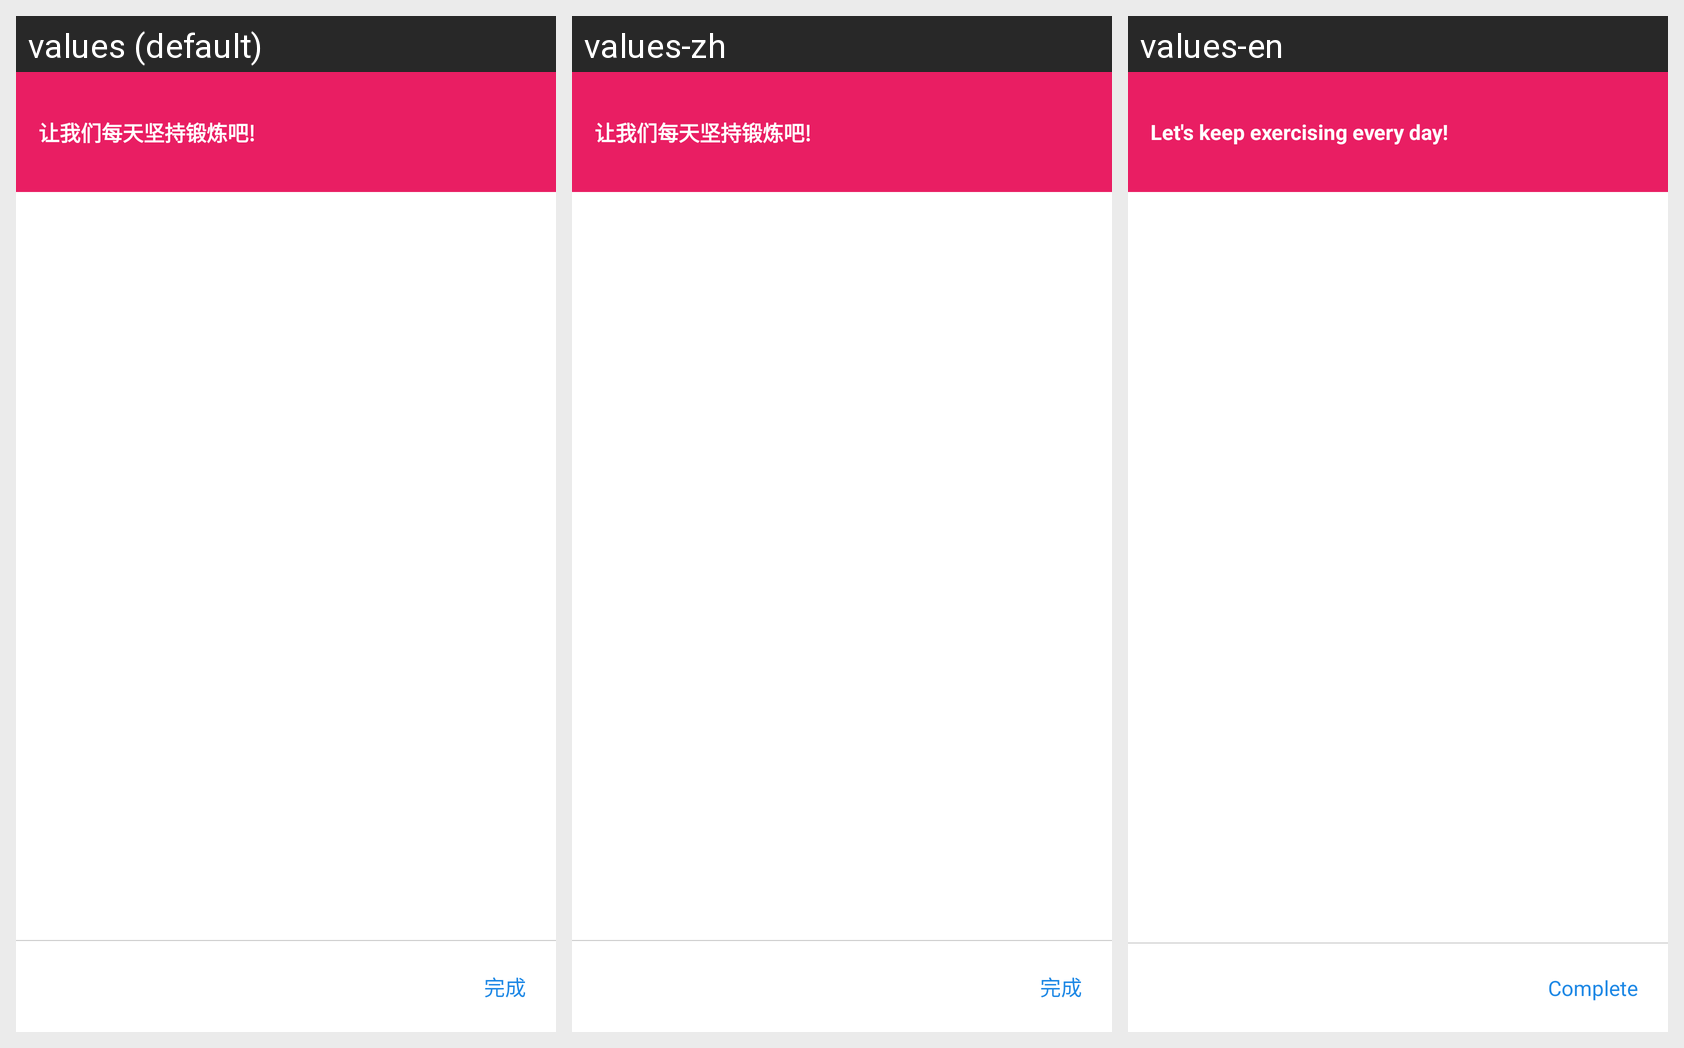

Strings drawn on this Android screen and how each of the app's shown locales translates them:
Android screen res/layout/lw_dialog_finish_noti.xml rendered under 3 locales, left to right: values (default), values-zh, values-en. Device: Nexus 5 (rendered at 1080×1920; each locale shown at half size, 540×960, under a caption strip naming it); theme Theme.MaterialComponents.DayNight.NoActionBar.
Strings drawn on this screen, with the default value and each locale's value (text and hints the layout hard-codes, and strings that could not be matched under every locale, appear in the picture but are not listed):

lw_let_us_train_every_day
  values: 让我们每天坚持锻炼吧!
  values-zh: 让我们每天坚持锻炼吧!  [not translated; the default value is used]
  values-en: Let's keep exercising every day!

lw_finish
  values: 完成
  values-zh: 完成  [not translated; the default value is used]
  values-en: Complete
